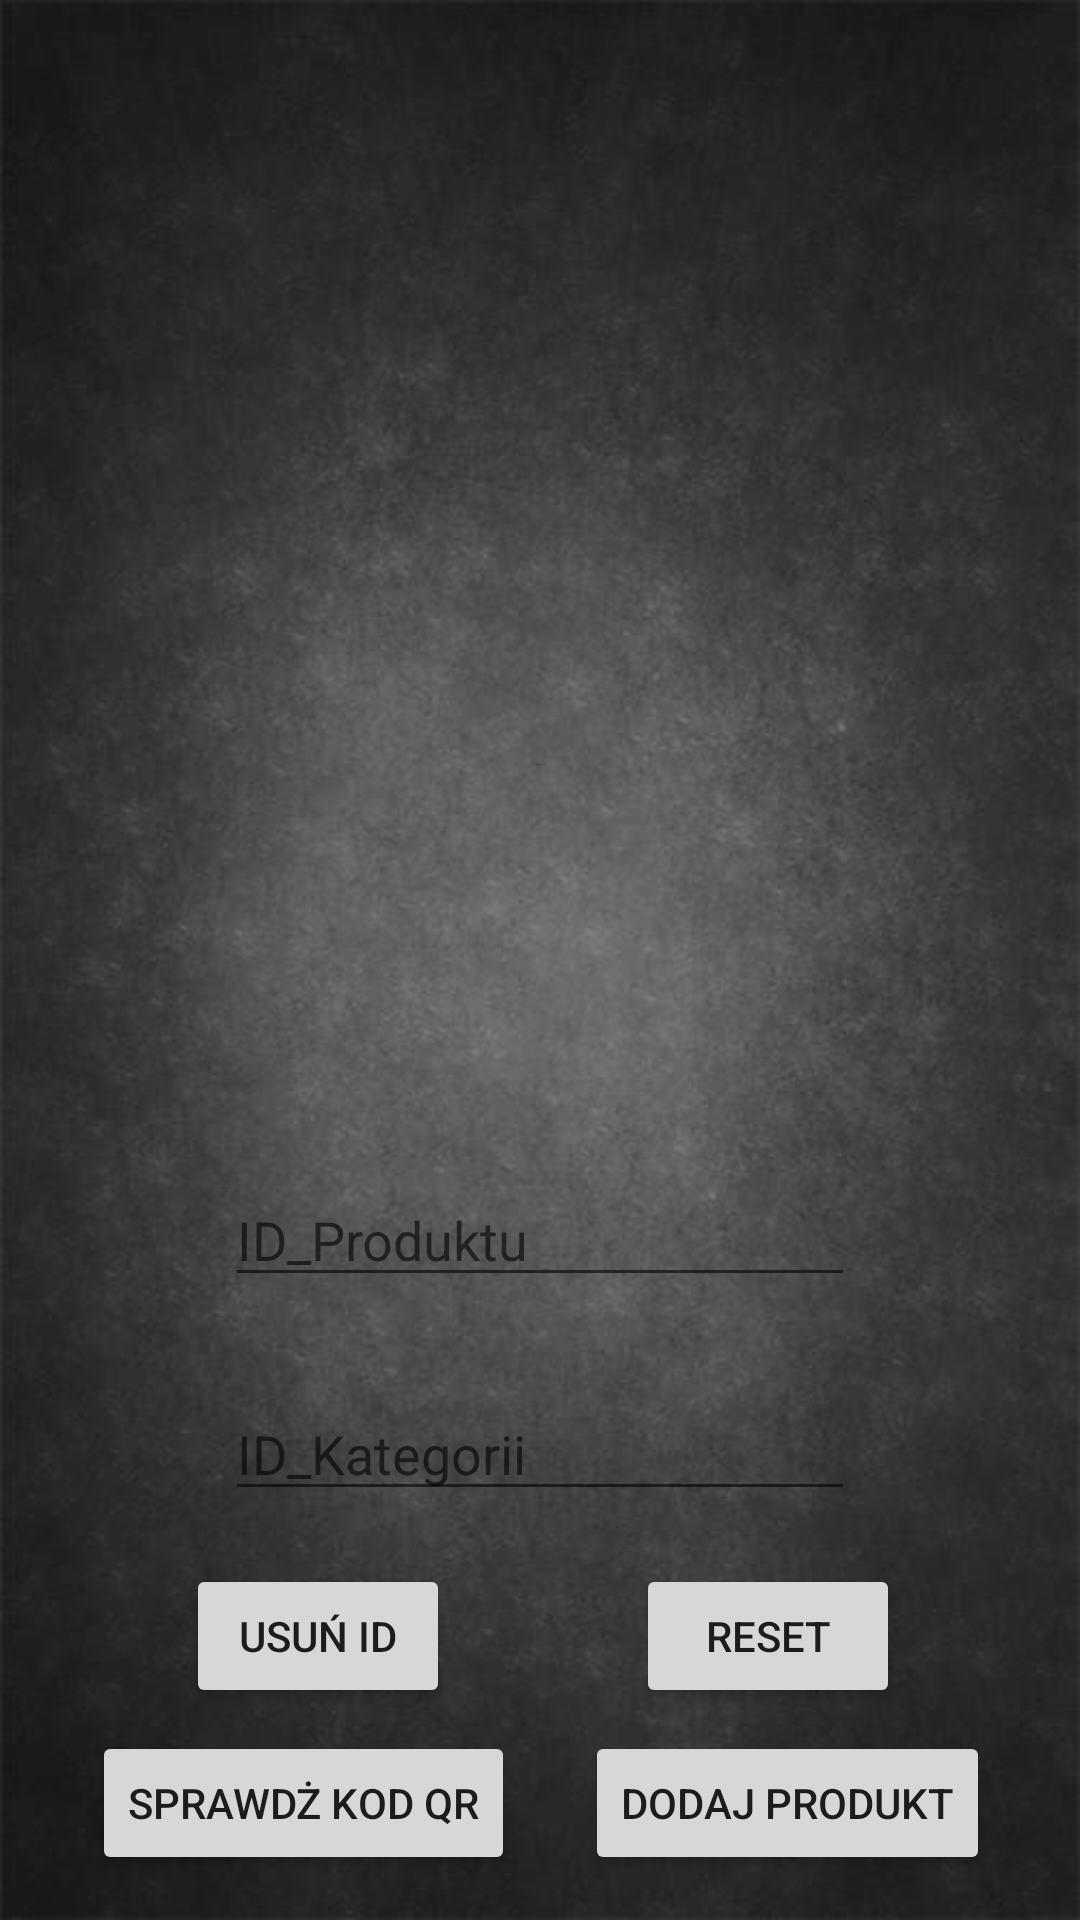

Android layout source for this screen:
<!-- AndroidManifest.xml: application theme Theme.AplikacjaGorska -->
<!-- res/layout/activity_product.xml -->
<?xml version="1.0" encoding="utf-8"?>
<androidx.constraintlayout.widget.ConstraintLayout xmlns:android="http://schemas.android.com/apk/res/android"
    xmlns:app="http://schemas.android.com/apk/res-auto"
    xmlns:tools="http://schemas.android.com/tools"
    android:layout_width="match_parent"
    android:layout_height="match_parent"
    android:background="@drawable/tlo"
    tools:context=".Produkt.ProduktActivity">

    <TextView
        android:id="@+id/prod_dataInput"
        android:layout_width="391dp"
        android:layout_height="261dp"
        android:layout_marginTop="100dp"
        android:textColor="#FFFFFF"
        android:textSize="24sp"
        app:layout_constraintEnd_toEndOf="parent"
        app:layout_constraintStart_toStartOf="parent"
        app:layout_constraintTop_toTopOf="parent" />

    <Button
        android:id="@+id/btn_cat_edit"
        android:layout_width="wrap_content"
        android:layout_height="wrap_content"
        android:layout_marginStart="30dp"
        android:layout_marginEnd="23dp"
        android:layout_marginBottom="15dp"
        android:text="@string/edit_by_id"
        app:layout_constraintBottom_toBottomOf="parent"
        app:layout_constraintEnd_toStartOf="@+id/btn_cat_add"
        app:layout_constraintStart_toStartOf="parent" />

    <Button
        android:id="@+id/btn_cat_delete"
        android:layout_width="wrap_content"
        android:layout_height="wrap_content"
        android:layout_marginStart="50dp"
        android:layout_marginTop="30dp"
        android:layout_marginEnd="50dp"
        android:layout_marginBottom="20dp"
        android:text="@string/delete_by_id"
        app:layout_constraintBottom_toTopOf="@+id/btn_cat_edit"
        app:layout_constraintEnd_toStartOf="@+id/button4"
        app:layout_constraintStart_toStartOf="parent"
        app:layout_constraintTop_toBottomOf="@+id/editTextNumber5" />

    <Button
        android:id="@+id/btn_cat_add"
        android:layout_width="wrap_content"
        android:layout_height="wrap_content"
        android:layout_marginEnd="30dp"
        android:layout_marginBottom="15dp"
        android:text="@string/add_id"
        app:layout_constraintBottom_toBottomOf="parent"
        app:layout_constraintEnd_toEndOf="parent" />

    <TextView
        android:id="@+id/textView3"
        android:layout_width="wrap_content"
        android:layout_height="wrap_content"
        android:textColor="#FFFFFF"
        android:textSize="20sp"
        app:layout_constraintBottom_toTopOf="@+id/prod_dataInput"
        app:layout_constraintEnd_toEndOf="parent"
        app:layout_constraintStart_toStartOf="parent"
        app:layout_constraintTop_toTopOf="parent" />

    <EditText
        android:id="@+id/editTextNumber4"
        android:layout_width="wrap_content"
        android:layout_height="wrap_content"
        android:layout_marginTop="30dp"
        android:ems="10"
        android:hint="ID_Produktu"
        android:inputType="number"
        android:textColor="#FFFFFF"
        app:layout_constraintEnd_toEndOf="parent"
        app:layout_constraintStart_toStartOf="parent"
        app:layout_constraintTop_toBottomOf="@+id/prod_dataInput" />

    <EditText
        android:id="@+id/editTextNumber5"
        android:layout_width="wrap_content"
        android:layout_height="wrap_content"
        android:layout_marginTop="30dp"
        android:ems="10"
        android:hint="ID_Kategorii"
        android:inputType="number"
        android:textColor="#FFFFFF"
        app:layout_constraintEnd_toEndOf="parent"
        app:layout_constraintStart_toStartOf="parent"
        app:layout_constraintTop_toBottomOf="@+id/editTextNumber4" />

    <Button
        android:id="@+id/button4"
        android:layout_width="wrap_content"
        android:layout_height="wrap_content"
        android:layout_marginTop="30dp"
        android:layout_marginEnd="60dp"
        android:layout_marginBottom="20dp"
        android:text="Reset"
        app:layout_constraintBottom_toTopOf="@+id/btn_cat_add"
        app:layout_constraintEnd_toEndOf="parent"
        app:layout_constraintTop_toBottomOf="@+id/editTextNumber5" />
</androidx.constraintlayout.widget.ConstraintLayout>
<!-- resources referenced by this layout -->
<resources>
  <!-- drawable tlo: jpg bitmap (drawable, 29698 bytes) -->
  <string name="add_id">Dodaj produkt</string>
  <string name="delete_by_id">Usuń ID</string>
  <string name="edit_by_id">Sprawdż kod QR</string>
  <style name="Theme.AplikacjaGorska" parent="Theme.MaterialComponents.DayNight.DarkActionBar">
          
          <item name="colorPrimary">@color/purple_500</item>
          <item name="colorPrimaryVariant">@color/purple_700</item>
          <item name="colorOnPrimary">@color/white</item>
          
          <item name="colorSecondary">@color/teal_200</item>
          <item name="colorSecondaryVariant">@color/teal_700</item>
          <item name="colorOnSecondary">@color/black</item>
          
          <item name="android:statusBarColor" tools:targetApi="l">?attr/colorPrimaryVariant</item>
          
      </style>
  <color name="purple_500">#808080</color>
  <color name="purple_700">#FF3700B3</color>
  <color name="white">#FFFFFFFF</color>
  <color name="teal_200">#FF03DAC5</color>
  <color name="teal_700">#FF018786</color>
  <color name="black">#FF000000</color>
</resources>
